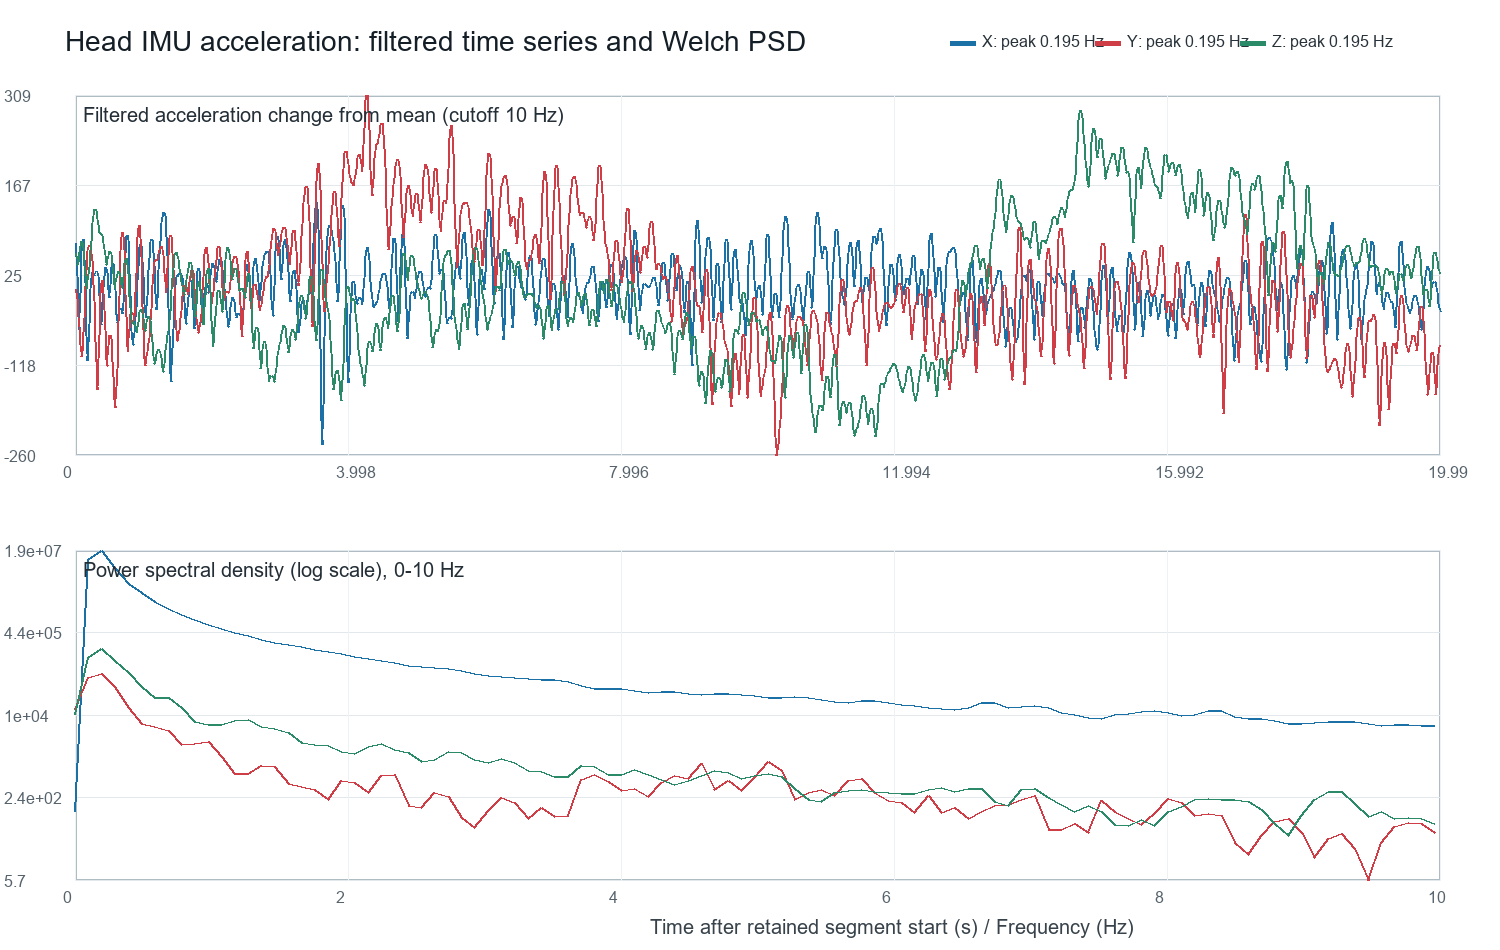

The table this chart was drawn from, first rows:
recording_elapsed_s, analysis_elapsed_s, accel_x_raw, accel_y_raw, accel_z_raw, accel_x_filtered_10hz, accel_y_filtered_10hz, accel_z_filtered_10hz, accel_x_dynamic_10hz, accel_y_dynamic_10hz, accel_z_dynamic_10hz
5.000, 0.000, 9618, 497, 1298, 9647, 435.1, 1304, 73.65, 1.875, 58.97
5.010, 0.010, 9608, 429, 1347, 9637, 432.6, 1302, 64.32, -0.6931, 56.93
5.020, 0.020, 9579, 448, 1298, 9612, 425.2, 1297, 38.91, -8.083, 51.75
5.030, 0.030, 9628, 351, 1269, 9577, 413.7, 1291, 4.337, -19.55, 45.75
5.040, 0.040, 9569, 400, 1279, 9543, 399.3, 1287, -29.8, -33.98, 41.73
5.050, 0.050, 9579, 380, 1240, 9519, 383.2, 1287, -53.97, -50.05, 42.03
5.060, 0.060, 9550, 351, 1289, 9512, 367, 1292, -61.25, -66.27, 47.3
5.070, 0.070, 9442, 361, 1308, 9524, 352.1, 1302, -49.46, -81.18, 56.42
5.080, 0.080, 9530, 361, 1318, 9552, 339.9, 1312, -21.56, -93.38, 66.65
5.090, 0.090, 9521, 361, 1367, 9588, 331.7, 1320, 15.01, -101.5, 74.56
5.100, 0.100, 9638, 341, 1318, 9623, 328.8, 1322, 50.26, -104.5, 77.09
5.110, 0.110, 9687, 312, 1328, 9647, 331.9, 1318, 74.37, -101.4, 72.72
5.120, 0.120, 9657, 302, 1289, 9653, 341.5, 1307, 80.24, -91.77, 61.85
5.130, 0.130, 9726, 341, 1298, 9638, 357.3, 1292, 65.36, -75.93, 46.63
5.140, 0.140, 9560, 390, 1289, 9606, 378.4, 1275, 32.55, -54.81, 30.26
5.150, 0.150, 9550, 400, 1171, 9562, 403.2, 1261, -10.91, -30.09, 16.04
5.160, 0.160, 9511, 478, 1259, 9518, 429.2, 1252, -55.21, -4.061, 6.448
5.170, 0.170, 9481, 468, 1308, 9482, 454, 1248, -90.71, 20.72, 2.653
5.180, 0.180, 9442, 468, 1210, 9463, 475.2, 1249, -110.3, 41.92, 4.404
5.190, 0.190, 9403, 487, 1318, 9462, 491.1, 1256, -111.1, 57.87, 10.62
5.200, 0.200, 9530, 429, 1269, 9478, 501, 1265, -95.02, 67.73, 19.84
5.210, 0.210, 9530, 478, 1259, 9506, 504.8, 1276, -67.43, 71.56, 30.9
5.220, 0.220, 9550, 585, 1308, 9537, 503.3, 1288, -35.8, 70.01, 43.21
5.230, 0.230, 9579, 487, 1249, 9566, 497.2, 1302, -7.183, 63.91, 56.56
5.240, 0.240, 9628, 507, 1279, 9587, 487.1, 1316, 13.64, 53.81, 70.88
5.250, 0.250, 9521, 536, 1367, 9598, 472.9, 1331, 24.98, 39.64, 85.89
5.260, 0.260, 9589, 400, 1328, 9601, 454.1, 1346, 28.24, 20.82, 100.7
5.270, 0.270, 9569, 361, 1415, 9600, 430.1, 1359, 26.78, -3.154, 113.8
5.280, 0.280, 9599, 361, 1386, 9598, 401.1, 1369, 24.48, -32.19, 123.6
5.290, 0.290, 9687, 448, 1337, 9597, 368.3, 1374, 24.09, -64.93, 128.7
5.300, 0.300, 9589, 341, 1367, 9599, 335, 1374, 26.25, -98.28, 128.7
5.310, 0.310, 9569, 302, 1396, 9603, 305.5, 1369, 29.46, -127.8, 124
5.320, 0.320, 9608, 263, 1298, 9604, 284.9, 1361, 30.79, -148.4, 116.2
5.330, 0.330, 9589, 361, 1396, 9600, 277.5, 1352, 27.23, -155.7, 107.3
5.340, 0.340, 9589, 302, 1328, 9590, 285.8, 1344, 17.04, -147.4, 99.37
5.350, 0.350, 9569, 224, 1357, 9574, 309.2, 1339, 0.716, -124.1, 93.81
5.360, 0.360, 9589, 282, 1308, 9554, 343.5, 1336, -18.93, -89.77, 91.04
5.370, 0.370, 9530, 409, 1396, 9536, 382.1, 1335, -37.4, -51.16, 90.33
5.380, 0.380, 9550, 448, 1308, 9523, 417, 1335, -49.99, -16.22, 90.24
5.390, 0.390, 9462, 448, 1279, 9520, 441, 1334, -52.97, 7.711, 89.07
5.400, 0.400, 9452, 468, 1357, 9528, 449, 1331, -45.16, 15.79, 85.53
5.410, 0.410, 9648, 439, 1396, 9545, 440.2, 1324, -28.21, 6.918, 79.1
5.420, 0.420, 9569, 429, 1249, 9567, 417.2, 1315, -6.257, -16.04, 70.21
5.430, 0.430, 9618, 390, 1318, 9588, 386.2, 1305, 15.13, -47.01, 60.26
5.440, 0.440, 9648, 331, 1259, 9604, 354.8, 1296, 30.73, -78.45, 51.08
5.450, 0.450, 9491, 292, 1357, 9610, 329.9, 1290, 37.01, -103.3, 44.42
5.460, 0.460, 9540, 341, 1210, 9606, 316.3, 1287, 33.25, -117, 41.49
5.470, 0.470, 9628, 331, 1347, 9595, 315.2, 1288, 21.72, -118, 42.58
5.480, 0.480, 9716, 292, 1298, 9580, 324.5, 1292, 6.947, -108.8, 46.94
5.490, 0.490, 9550, 282, 1269, 9567, 339.3, 1298, -5.691, -93.94, 52.91
5.500, 0.500, 9540, 448, 1347, 9561, 353.7, 1303, -11.66, -79.54, 58.35
5.510, 0.510, 9501, 429, 1249, 9564, 362.3, 1306, -8.748, -70.93, 61.2
5.520, 0.520, 9599, 370, 1279, 9575, 361.8, 1305, 2.317, -71.49, 59.93
5.530, 0.530, 9599, 243, 1376, 9591, 351.2, 1299, 17.99, -82.02, 54.02
5.540, 0.540, 9638, 351, 1230, 9606, 332.5, 1289, 32.98, -100.7, 44.13
5.550, 0.550, 9511, 243, 1337, 9615, 309.1, 1277, 42.03, -124.1, 32
5.560, 0.560, 9638, 302, 1259, 9615, 285.4, 1265, 41.54, -147.8, 20
5.570, 0.570, 9667, 321, 1220, 9604, 265.6, 1256, 30.69, -167.7, 10.46
5.580, 0.580, 9648, 292, 1220, 9585, 252.7, 1250, 11.78, -180.6, 5.226
5.590, 0.590, 9521, 204, 1289, 9562, 248.8, 1250, -10.63, -184.5, 5.018
... 1,940 more rows
